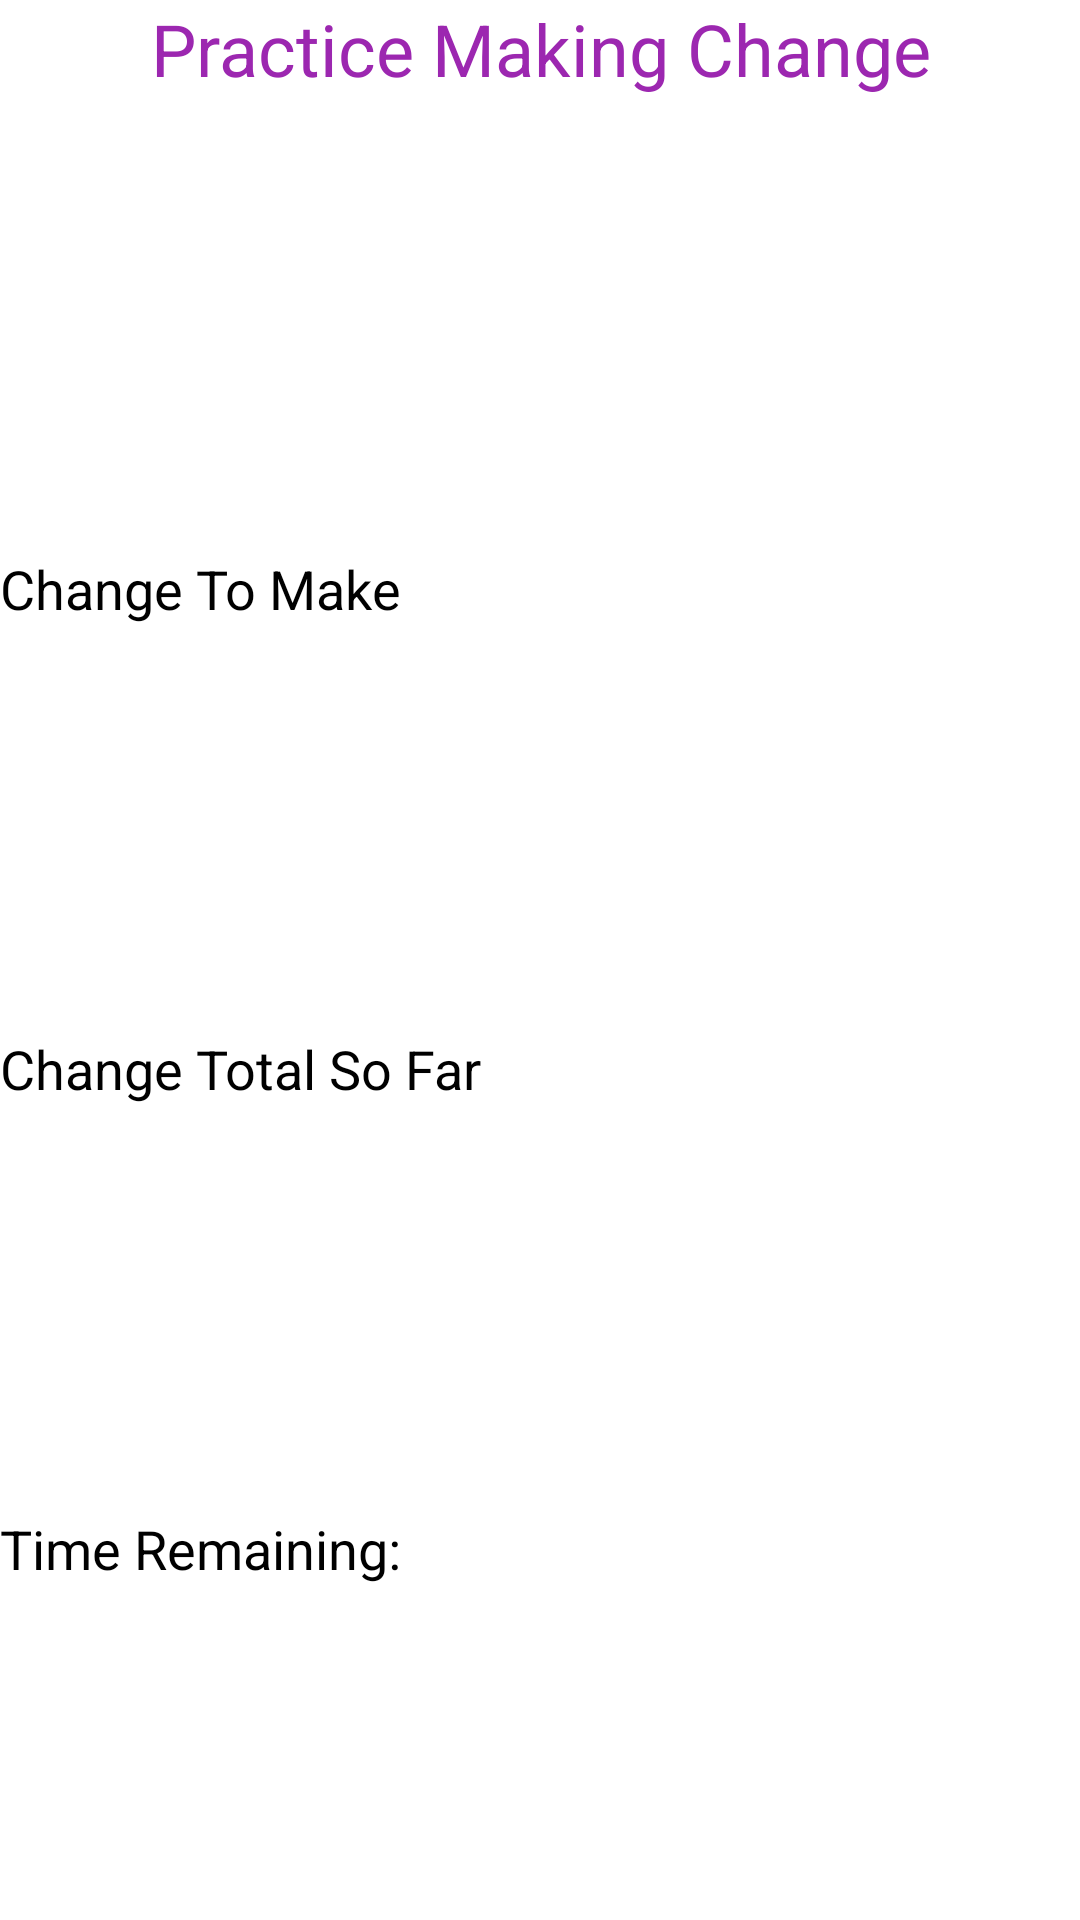

Layout XML and referenced resources for this Android screen:
<!-- AndroidManifest.xml: application theme Theme.CS3270A5 -->
<!-- res/layout/fragment_change_results.xml -->
<?xml version="1.0" encoding="utf-8"?>
<FrameLayout xmlns:android="http://schemas.android.com/apk/res/android"
    xmlns:tools="http://schemas.android.com/tools"
    android:layout_width="match_parent"
    android:layout_height="match_parent"
    tools:context=".ChangeResults">

    <LinearLayout
        android:layout_width="match_parent"
        android:layout_height="match_parent"
        android:orientation="vertical">

        <FrameLayout
            android:layout_width="match_parent"
            android:layout_height="wrap_content"
            android:layout_weight="1">

            <FrameLayout
                android:layout_width="match_parent"
                android:layout_height="wrap_content">

                <TextView
                    android:id="@+id/PracticeMakingChange"
                    android:layout_width="match_parent"
                    android:layout_height="wrap_content"
                    android:text="@string/practice_making_change"
                    android:textAlignment="center"
                    android:textColor="#9C27B0"
                    android:textSize="24sp" />
            </FrameLayout>

        </FrameLayout>

        <FrameLayout
            android:layout_width="match_parent"
            android:layout_height="0dp"
            android:layout_weight="3">

            <LinearLayout
                android:layout_width="match_parent"
                android:layout_height="match_parent"
                android:orientation="vertical">

                <FrameLayout
                    android:layout_width="match_parent"
                    android:layout_height="wrap_content"
                    android:layout_weight="4">

                    <LinearLayout
                        android:layout_width="match_parent"
                        android:layout_height="wrap_content"
                        android:baselineAligned="false"
                        android:orientation="horizontal">

                        <FrameLayout
                            android:layout_width="0dp"
                            android:layout_height="wrap_content"
                            android:layout_weight="1">

                            <TextView
                                android:id="@+id/ChangeToMakeCaption"
                                android:layout_width="wrap_content"
                                android:layout_height="wrap_content"
                                android:text="@string/change_to_make"
                                android:textSize="18sp" />
                        </FrameLayout>

                        <FrameLayout
                            android:layout_width="0dp"
                            android:layout_height="wrap_content"
                            android:layout_weight="1">

                            <TextView
                                android:id="@+id/ChangeToMake"
                                android:layout_width="match_parent"
                                android:layout_height="wrap_content"
                                android:textSize="18sp" />
                        </FrameLayout>
                    </LinearLayout>
                </FrameLayout>

                <FrameLayout
                    android:layout_width="match_parent"
                    android:layout_height="wrap_content"
                    android:layout_weight="4">

                    <LinearLayout
                        android:layout_width="match_parent"
                        android:layout_height="wrap_content"
                        android:baselineAligned="false"
                        android:orientation="horizontal">

                        <FrameLayout
                            android:layout_width="0dp"
                            android:layout_height="wrap_content"
                            android:layout_weight="1">

                            <TextView
                                android:id="@+id/ChangeTotalSoFarCaption"
                                android:layout_width="match_parent"
                                android:layout_height="wrap_content"
                                android:text="@string/change_total_so_far"
                                android:textSize="18sp" />
                        </FrameLayout>

                        <FrameLayout
                            android:layout_width="0dp"
                            android:layout_height="match_parent"
                            android:layout_weight="1">

                            <TextView
                                android:id="@+id/ChangeTotalSoFar"
                                android:layout_width="wrap_content"
                                android:layout_height="wrap_content" />
                        </FrameLayout>

                    </LinearLayout>
                </FrameLayout>

                <FrameLayout
                    android:layout_width="match_parent"
                    android:layout_height="0dp"
                    android:layout_weight="4">

                    <LinearLayout
                        android:layout_width="match_parent"
                        android:layout_height="wrap_content"
                        android:orientation="horizontal"
                        android:baselineAligned="false">

                        <FrameLayout
                            android:layout_width="0dp"
                            android:layout_height="wrap_content"
                            android:layout_weight="1">

                            <TextView
                                android:id="@+id/TimeRemainingCaption"
                                android:layout_width="wrap_content"
                                android:layout_height="wrap_content"
                                android:text="@string/time_remaining"
                                android:textSize="18sp" />
                        </FrameLayout>

                        <FrameLayout
                            android:layout_width="0dp"
                            android:layout_height="match_parent"
                            android:layout_weight="1">

                            <TextView
                                android:id="@+id/TimeRemaining"
                                android:layout_width="wrap_content"
                                android:layout_height="wrap_content" />
                        </FrameLayout>
                    </LinearLayout>

                </FrameLayout>

            </LinearLayout>
        </FrameLayout>
    </LinearLayout>
</FrameLayout>
<!-- resources referenced by this layout -->
<resources>
  <string name="change_to_make">Change To Make</string>
  <string name="change_total_so_far">Change Total So Far</string>
  <string name="practice_making_change">Practice Making Change</string>
  <string name="time_remaining">Time Remaining:</string>
  <style name="Theme.CS3270A5" parent="Theme.MaterialComponents.DayNight.DarkActionBar">
          
          <item name="colorPrimary">@color/purple_200</item>
          <item name="colorPrimaryVariant">@color/purple_700</item>
          <item name="colorOnPrimary">@color/black</item>
          
          <item name="colorSecondary">@color/teal_200</item>
          <item name="colorSecondaryVariant">@color/teal_200</item>
          <item name="colorOnSecondary">@color/black</item>
          
          <item name="android:statusBarColor" tools:targetApi="l">?attr/colorPrimaryVariant</item>
          
      </style>
  <!-- not gathered from this repository: default colours our renderer supplied (Android Studio template values) -->
  <color name="purple_200">#FFBB86FC</color>
  <color name="purple_700">#FF3700B3</color>
  <color name="teal_200">#FF03DAC5</color>
  <color name="black">#FF000000</color>
</resources>
